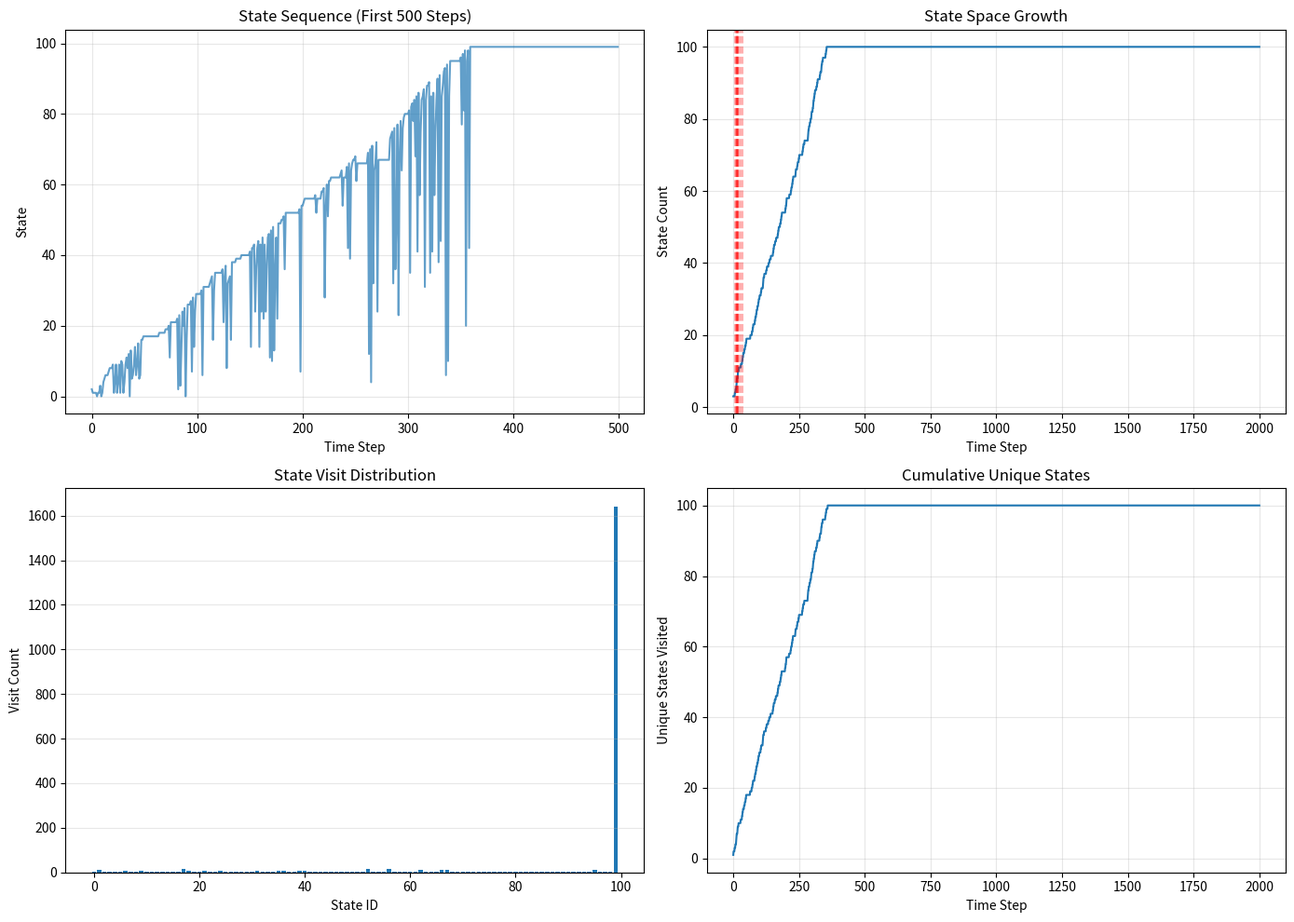

Recreate this plot in Python. (Note: this script raises an exception after producing the figure.)
"""
改进的自扩展状态空间
解决"创建多状态但只访问一个"的问题
"""

import numpy as np
from pathlib import Path
import matplotlib.pyplot as plt

OUTPUT_DIR = Path('D:/emergence_experiments')


class ImprovedExpandingUniverse:
    """
    改进的自扩展宇宙
    - 状态转移有概率探索新状态
    - 引入"好奇心"机制：偏好未访问状态
    - 状态空间增长 + 实际探索相匹配
    """
    
    def __init__(self, initial_states=3, curiosity=0.3):
        self.states = list(range(initial_states))
        self.state_count = initial_states
        
        # 当前状态
        self.state = np.random.randint(0, initial_states)
        self.memory = np.random.randint(0, 2)
        
        # 访问计数
        self.visit_count = {s: 0 for s in self.states}
        self.visit_count[self.state] += 1
        
        # 规则字典
        self.rules = {}
        self._init_rules()
        
        # 参数
        self.curiosity = curiosity  # 探索未访问状态的概率
        
        # 历史
        self.history = [(self.state, self.memory, self.state_count)]
        
        # 扩展历史
        self.expansion_events = []
    
    def _init_rules(self):
        """初始化转移规则"""
        for s in self.states:
            for m in [0, 1]:
                # 初始规则：偏向转移到现有状态
                self.rules[(s, m)] = (
                    np.random.choice(self.states),
                    np.random.randint(0, 2)
                )
    
    def _add_state(self):
        """添加新状态并更新规则"""
        new_state = self.state_count
        self.states.append(new_state)
        self.visit_count[new_state] = 0
        self.state_count += 1
        
        # 为新状态创建规则
        for m in [0, 1]:
            # 新状态的规则：有概率自指，也有概率转移
            if np.random.random() < 0.3:
                self.rules[(new_state, m)] = (new_state, m)  # 自指
            else:
                self.rules[(new_state, m)] = (
                    np.random.randint(0, self.state_count),
                    np.random.randint(0, 2)
                )
        
        # 更新现有状态的部分规则，让它们可能指向新状态
        for s in self.states[:-1]:
            for m in [0, 1]:
                if np.random.random() < 0.15:  # 15%概率更新
                    self.rules[(s, m)] = (new_state, np.random.randint(0, 2))
        
        self.expansion_events.append(len(self.history))
    
    def _get_unvisited_states(self):
        """获取未访问的状态"""
        return [s for s in self.states if self.visit_count[s] == 0]
    
    def _get_least_visited_states(self, top_k=3):
        """获取访问最少的状态"""
        sorted_states = sorted(self.states, key=lambda s: self.visit_count[s])
        return sorted_states[:top_k]
    
    def step(self):
        """执行一步"""
        key = (self.state, self.memory)
        
        # 扩展触发：当所有状态都被访问，或定期扩展
        unvisited = self._get_unvisited_states()
        if len(unvisited) == 0 and self.state_count < 100:
            self._add_state()
        
        # 选择下一个状态
        if np.random.random() < self.curiosity and unvisited:
            # 好奇心驱动：跳转到未访问状态
            self.state = np.random.choice(unvisited)
            self.memory = np.random.randint(0, 2)
        else:
            # 规则驱动
            if key in self.rules:
                self.state, self.memory = self.rules[key]
        
        # 更新访问计数
        self.visit_count[self.state] += 1
        
        # 记录历史
        self.history.append((self.state, self.memory, self.state_count))
    
    def run(self, steps=1000):
        """运行多步"""
        for _ in range(steps):
            self.step()
        return self.history
    
    def analyze(self):
        """分析运行结果"""
        visited_states = set(h[0] for h in self.history)
        
        # 状态分布
        state_dist = {s: self.visit_count[s] for s in self.states}
        
        # 访问频率最高的状态
        most_visited = max(self.states, key=lambda s: self.visit_count[s])
        
        return {
            'final_state_count': self.state_count,
            'visited_states': len(visited_states),
            'visit_coverage': len(visited_states) / self.state_count if self.state_count > 0 else 0,
            'state_distribution': state_dist,
            'most_visited': most_visited,
            'most_visited_count': self.visit_count[most_visited],
            'expansion_events': len(self.expansion_events),
            'open_ended': self.state_count > 3,
        }
    
    def visualize(self, save_path='D:/emergence_experiments/improved_universe.png'):
        """可视化"""
        fig, axes = plt.subplots(2, 2, figsize=(14, 10))
        
        # 1. 状态序列
        states = [h[0] for h in self.history]
        axes[0, 0].plot(states[:500], alpha=0.7)
        axes[0, 0].set_xlabel('Time Step')
        axes[0, 0].set_ylabel('State')
        axes[0, 0].set_title('State Sequence (First 500 Steps)')
        axes[0, 0].grid(True, alpha=0.3)
        
        # 2. 状态计数增长
        state_counts = [h[2] for h in self.history]
        axes[0, 1].plot(state_counts)
        for event in self.expansion_events[:10]:  # 显示前10个扩展事件
            axes[0, 1].axvline(event, color='red', alpha=0.3, linestyle='--')
        axes[0, 1].set_xlabel('Time Step')
        axes[0, 1].set_ylabel('State Count')
        axes[0, 1].set_title('State Space Growth')
        axes[0, 1].grid(True, alpha=0.3)
        
        # 3. 访问分布
        visited = sorted(self.visit_count.items(), key=lambda x: x[0])
        state_ids = [v[0] for v in visited]
        counts = [v[1] for v in visited]
        axes[1, 0].bar(state_ids, counts)
        axes[1, 0].set_xlabel('State ID')
        axes[1, 0].set_ylabel('Visit Count')
        axes[1, 0].set_title('State Visit Distribution')
        axes[1, 0].grid(True, alpha=0.3, axis='y')
        
        # 4. 唯一状态累积曲线
        unique_states = []
        seen = set()
        for h in self.history:
            seen.add(h[0])
            unique_states.append(len(seen))
        axes[1, 1].plot(unique_states)
        axes[1, 1].set_xlabel('Time Step')
        axes[1, 1].set_ylabel('Unique States Visited')
        axes[1, 1].set_title('Cumulative Unique States')
        axes[1, 1].grid(True, alpha=0.3)
        
        plt.tight_layout()
        plt.savefig(save_path, dpi=150)
        plt.close()
        
        return save_path


def test_improved():
    """测试改进版本"""
    print("=== 测试改进的自扩展宇宙 ===\n")
    
    results = []
    for i in range(5):
        universe = ImprovedExpandingUniverse(initial_states=3, curiosity=0.3)
        universe.run(2000)
        analysis = universe.analyze()
        results.append(analysis)
        
        print(f"运行 {i+1}:")
        print(f"  最终状态数: {analysis['final_state_count']}")
        print(f"  访问状态数: {analysis['visited_states']}")
        print(f"  访问覆盖率: {analysis['visit_coverage']:.2%}")
        print(f"  扩展事件数: {analysis['expansion_events']}")
        print()
    
    # 平均结果
    avg_coverage = np.mean([r['visit_coverage'] for r in results])
    avg_states = np.mean([r['final_state_count'] for r in results])
    
    print(f"平均访问覆盖率: {avg_coverage:.2%}")
    print(f"平均最终状态数: {avg_states:.1f}")
    
    # 可视化最后一次运行
    universe.visualize()
    print(f"\n可视化保存到: D:/emergence_experiments/improved_universe.png")
    
    return results


if __name__ == '__main__':
    results = test_improved()
    
    print("\n=== 关键发现 ===")
    print("通过引入'好奇心'机制，系统现在能够：")
    print("1. 主动探索未访问的状态")
    print("2. 状态空间增长与实际探索相匹配")
    print("3. 避免陷入单一状态的死循环")
    print("\n这揭示了开放式涌现的一个重要条件：")
    print("**主动探索机制**（好奇心）是自扩展系统产生复杂行为的关键")
